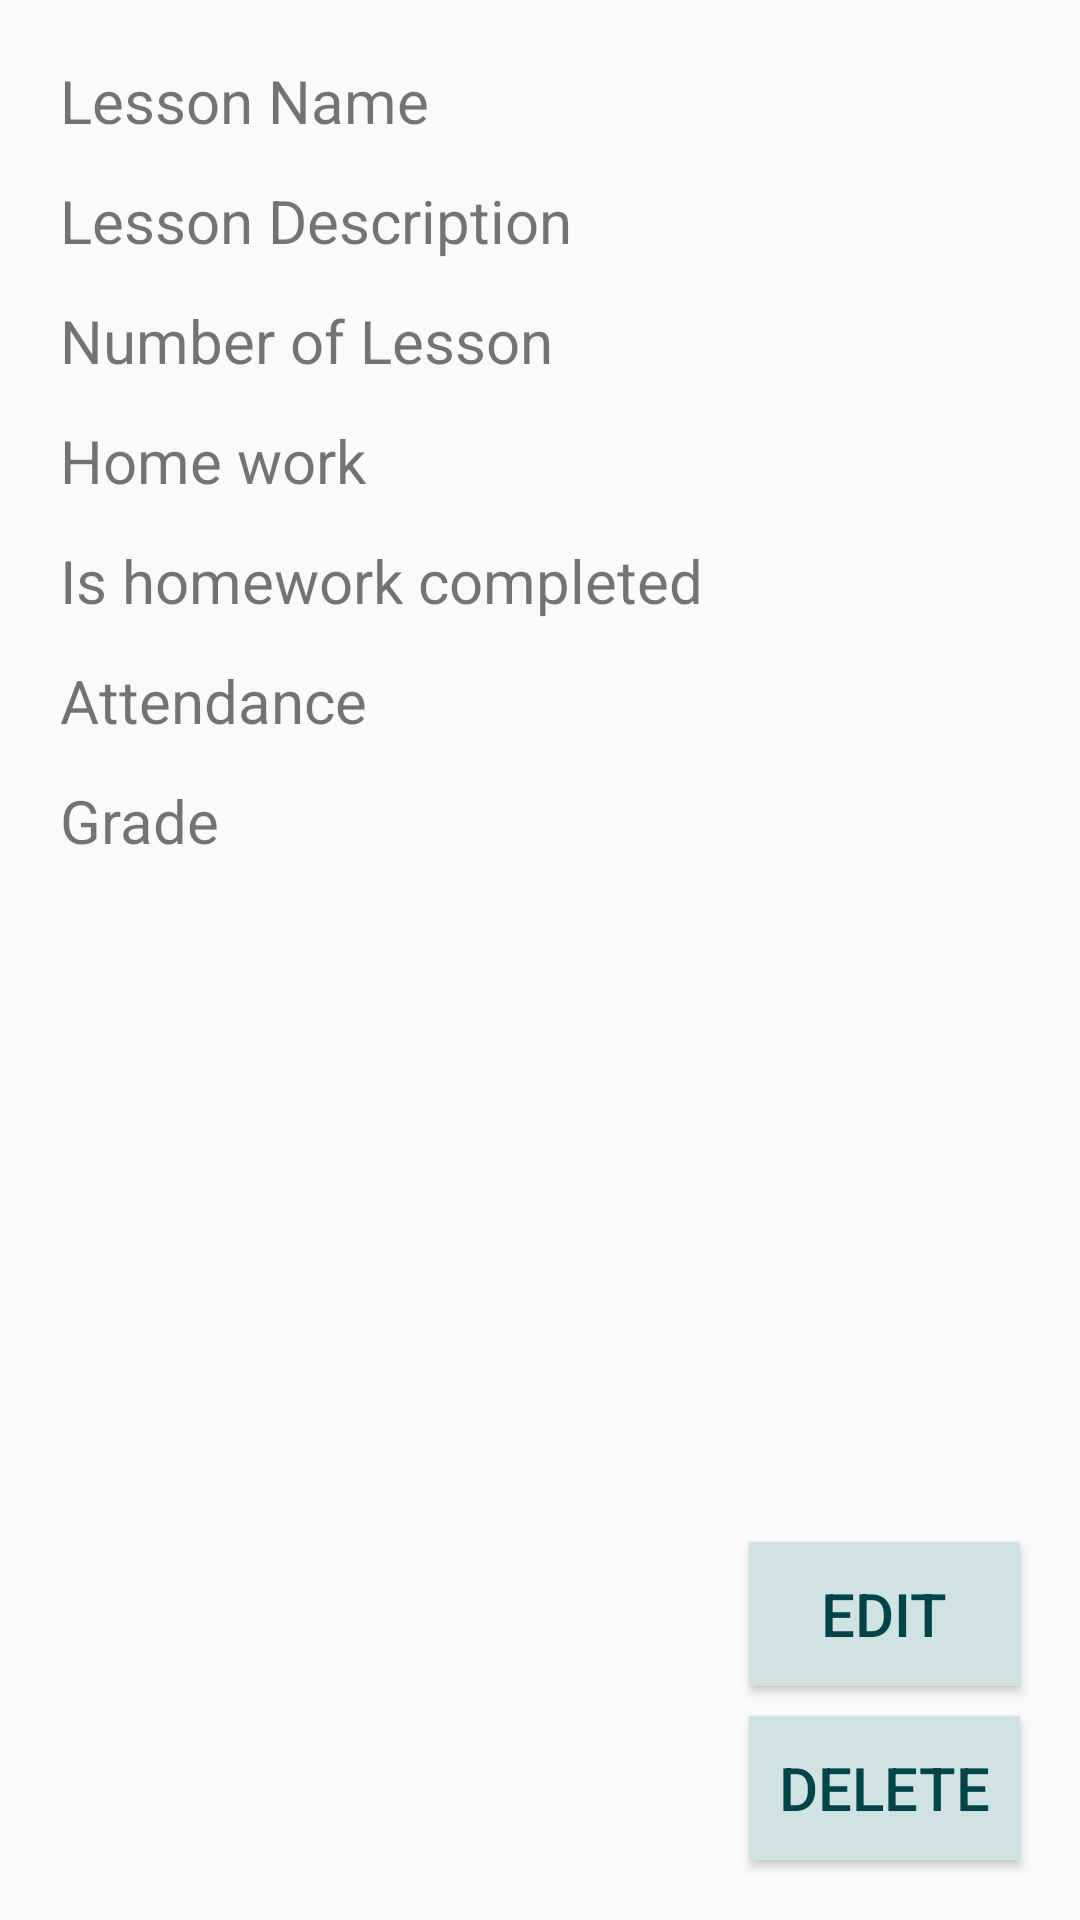

Write the Android layout XML for this screen, with the resource values it uses.
<!-- AndroidManifest.xml: application theme Theme.Calendar -->
<!-- res/layout/fragment_schedule_lesson_details.xml -->
<?xml version="1.0" encoding="utf-8"?>
<FrameLayout xmlns:android="http://schemas.android.com/apk/res/android"
    xmlns:app="http://schemas.android.com/apk/res-auto"
    xmlns:tools="http://schemas.android.com/tools"
    android:layout_width="match_parent"
    android:layout_height="match_parent"
    tools:context=".fragments.ScheduleLessonDetailsFragment">

    <androidx.constraintlayout.widget.ConstraintLayout
        android:layout_width="match_parent"
        android:layout_height="match_parent">

        <TextView
            android:id="@+id/number_of_lesson"
            android:layout_width="0dp"
            android:layout_height="30dp"
            android:layout_marginTop="10dp"
            android:text="Number of Lesson"
            android:textSize="20sp"
            app:layout_constraintEnd_toEndOf="@+id/lesson_name"
            app:layout_constraintHorizontal_bias="0.0"
            app:layout_constraintStart_toStartOf="@+id/lesson_name"
            app:layout_constraintTop_toBottomOf="@+id/lesson_description" />

        <TextView
            android:id="@+id/home_work"
            android:layout_width="0dp"
            android:layout_height="30dp"
            android:layout_marginTop="10dp"
            android:text="Home work"
            android:textSize="20sp"
            app:layout_constraintEnd_toEndOf="@+id/lesson_name"
            app:layout_constraintHorizontal_bias="0.0"
            app:layout_constraintStart_toStartOf="@+id/lesson_name"
            app:layout_constraintTop_toBottomOf="@+id/number_of_lesson" />

        <TextView
            android:id="@+id/completedHomework"
            android:layout_width="0dp"
            android:layout_height="30dp"
            android:layout_marginTop="10dp"
            android:text="Is homework completed"
            android:textSize="20sp"
            app:layout_constraintEnd_toEndOf="@+id/lesson_name"
            app:layout_constraintHorizontal_bias="0.0"
            app:layout_constraintStart_toStartOf="@+id/lesson_name"
            app:layout_constraintTop_toBottomOf="@+id/home_work" />

        <TextView
            android:id="@+id/attendance"
            android:layout_width="0dp"
            android:layout_height="30dp"
            android:layout_marginTop="10dp"
            android:text="Attendance"
            android:textSize="20sp"
            app:layout_constraintEnd_toEndOf="@+id/lesson_name"
            app:layout_constraintHorizontal_bias="0.0"
            app:layout_constraintStart_toStartOf="@+id/lesson_name"
            app:layout_constraintTop_toBottomOf="@+id/completedHomework" />

        <TextView
            android:id="@+id/grade"
            android:layout_width="0dp"
            android:layout_height="30dp"
            android:layout_marginTop="10dp"
            android:text="Grade"
            android:textSize="20sp"
            app:layout_constraintEnd_toEndOf="@+id/lesson_name"
            app:layout_constraintHorizontal_bias="0.0"
            app:layout_constraintStart_toStartOf="@+id/lesson_name"
            app:layout_constraintTop_toBottomOf="@+id/attendance" />

        <TextView
            android:id="@+id/lesson_name"
            android:layout_width="0dp"
            android:layout_height="30dp"
            android:layout_marginStart="20dp"
            android:layout_marginTop="20dp"
            android:layout_marginEnd="20dp"
            android:text="Lesson Name"
            android:textSize="20sp"
            app:layout_constraintEnd_toEndOf="parent"
            app:layout_constraintStart_toStartOf="parent"
            app:layout_constraintTop_toTopOf="parent" />

        <TextView
            android:id="@+id/lesson_description"
            android:layout_width="0dp"
            android:layout_height="30dp"
            android:layout_marginTop="10dp"
            android:text="Lesson Description"
            android:textSize="20sp"
            app:layout_constraintEnd_toEndOf="@+id/lesson_name"
            app:layout_constraintStart_toStartOf="@+id/lesson_name"
            app:layout_constraintTop_toBottomOf="@+id/lesson_name" />

        <Button
            android:id="@+id/editEventButton2"
            android:layout_width="0dp"
            android:layout_height="wrap_content"
            android:layout_above="@+id/deleteEventButton"
            android:layout_alignStart="@+id/deleteEventButton"
            android:layout_alignEnd="@+id/deleteEventButton"
            android:layout_marginBottom="10dp"
            android:background="@color/background_blue"
            android:padding="10dp"
            android:text="@string/edit"
            android:textColor="@color/dark_blue_green"
            android:textSize="20sp"
            app:layout_constraintBottom_toTopOf="@+id/deleteEventButton2"
            app:layout_constraintEnd_toEndOf="@+id/deleteEventButton2"
            app:layout_constraintHorizontal_bias="0.0"
            app:layout_constraintStart_toStartOf="@+id/deleteEventButton2" />

        <Button
            android:id="@+id/deleteEventButton2"
            android:layout_width="wrap_content"
            android:layout_height="wrap_content"
            android:layout_alignParentEnd="true"
            android:layout_alignParentBottom="true"
            android:layout_marginEnd="20dp"
            android:layout_marginBottom="20dp"
            android:background="@color/background_blue"
            android:padding="10dp"
            android:text="@string/delete"
            android:textColor="@color/dark_blue_green"
            android:textSize="20sp"
            app:layout_constraintBottom_toBottomOf="parent"
            app:layout_constraintEnd_toEndOf="parent" />
    </androidx.constraintlayout.widget.ConstraintLayout>
</FrameLayout>
<!-- resources referenced by this layout -->
<resources>
  <color name="background_blue">#D1E2E2</color>
  <color name="dark_blue_green">#01454A</color>
  <string name="delete">Delete</string>
  <string name="edit">Edit</string>
  <style name="Theme.Calendar" parent="Theme.AppCompat.Light.DarkActionBar">
          
          <item name="colorPrimary">@color/white_blue</item>
          <item name="colorPrimaryDark">@color/dark_blue_green</item>
          <item name="colorAccent">@color/white_blue</item>
          
      </style>
  <color name="white_blue">#F1F0F2</color>
</resources>
